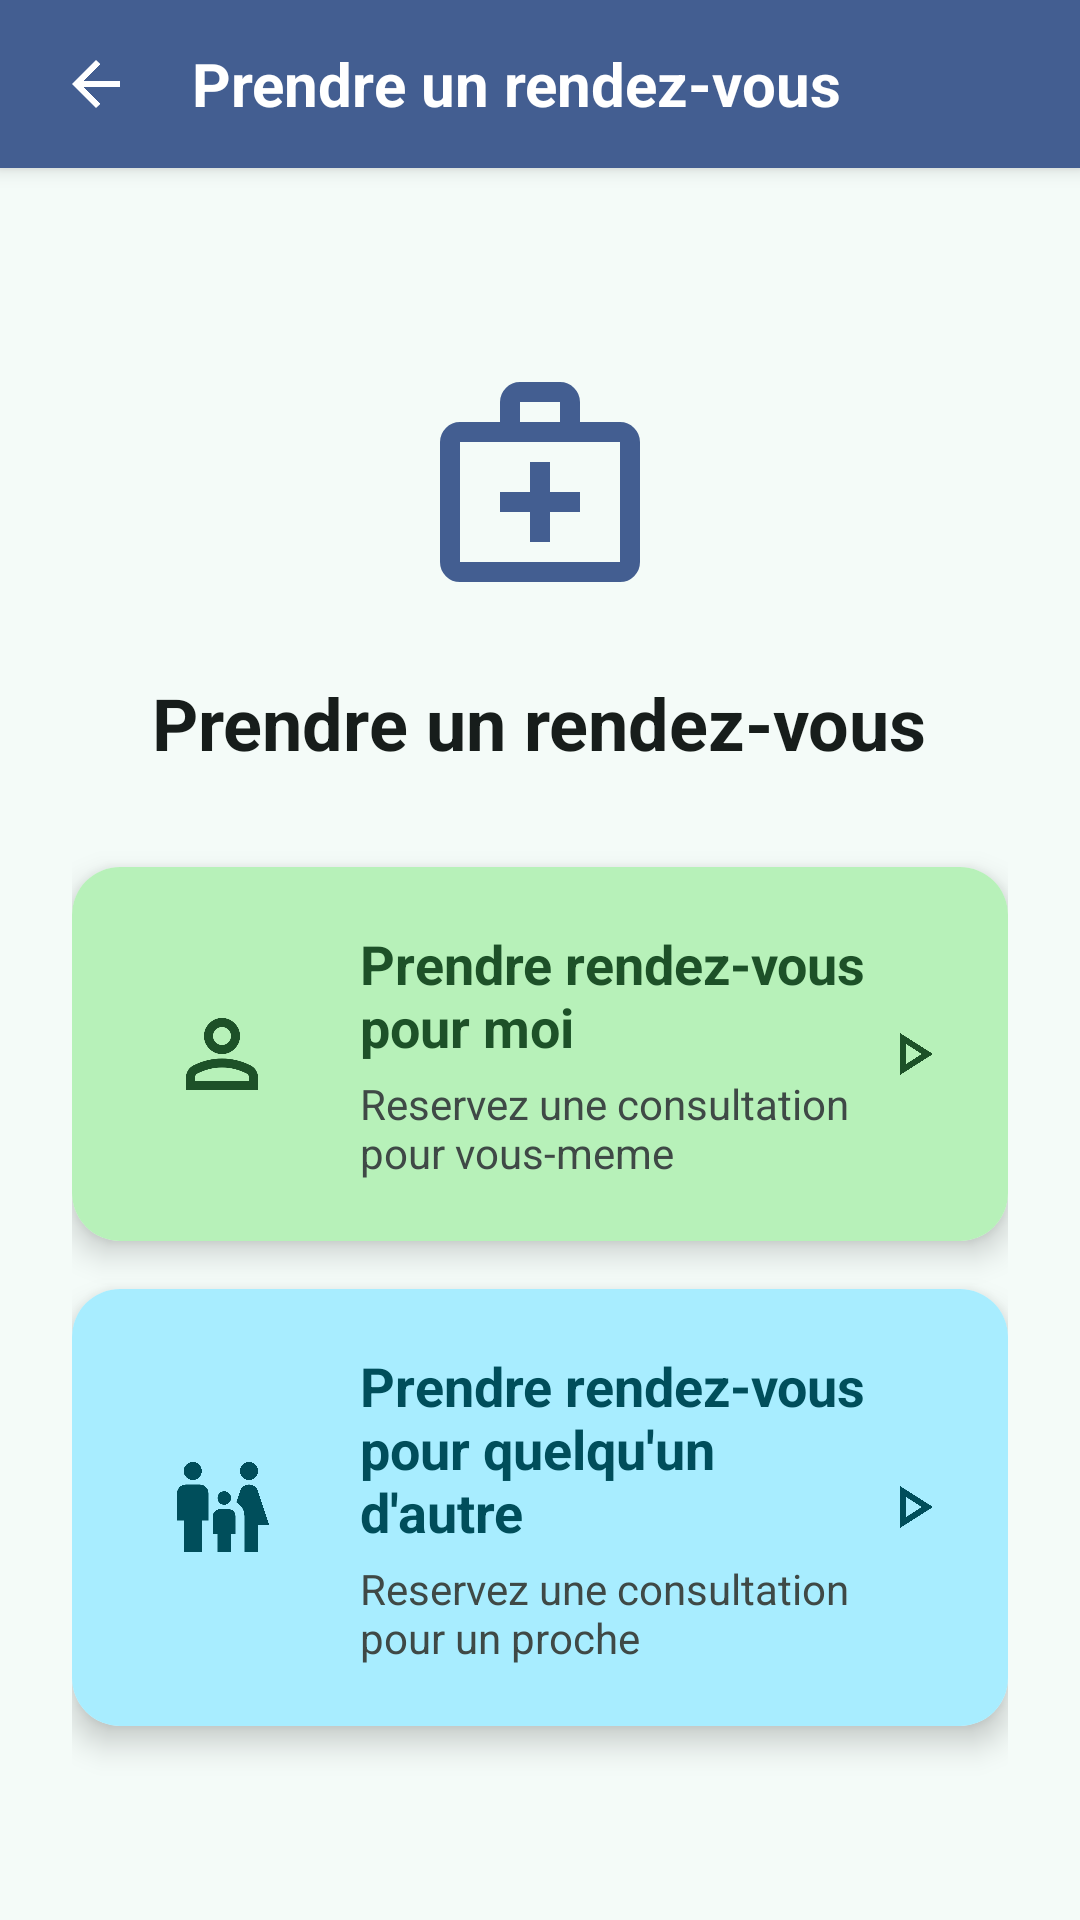

Produce the Android XML layout that renders to this screen, including the resource entries it uses.
<!-- AndroidManifest.xml: application theme AppTheme -->
<!-- res/layout/fragment_booking_choice.xml -->
<?xml version="1.0" encoding="utf-8"?>
<layout xmlns:android="http://schemas.android.com/apk/res/android"
    xmlns:app="http://schemas.android.com/apk/res-auto"
    xmlns:tools="http://schemas.android.com/tools">

    <data>
        <variable
            name="vm"
            type="com.example.health.viewModels.BookingChoiceViewModel" />
    </data>

    <LinearLayout
        android:layout_width="match_parent"
        android:layout_height="match_parent"
        android:orientation="vertical"
        android:background="?attr/colorSurface"
        tools:context=".ui.appointment.BookingChoiceFragment">

        
        <LinearLayout
            android:layout_width="match_parent"
            android:layout_height="56dp"
            android:orientation="horizontal"
            android:background="?attr/colorPrimary"
            android:paddingStart="8dp"
            android:paddingEnd="16dp"
            android:gravity="center_vertical"
            android:elevation="4dp">

            <ImageButton
                android:id="@+id/backButton"
                android:layout_width="48dp"
                android:layout_height="48dp"
                android:src="@drawable/back"
                android:background="?attr/selectableItemBackgroundBorderless"
                app:tint="?attr/colorOnPrimary"
                android:contentDescription="@string/back" />

            <TextView
                android:layout_width="0dp"
                android:layout_height="wrap_content"
                android:layout_weight="1"
                android:text="@string/book_appointment_title"
                android:textSize="20sp"
                android:textStyle="bold"
                android:textColor="?attr/colorOnPrimary"
                android:layout_marginStart="8dp" />
        </LinearLayout>

        <LinearLayout
            android:layout_width="match_parent"
            android:layout_height="match_parent"
            android:orientation="vertical"
            android:padding="24dp"
            android:gravity="center">

            
            <ImageView
                android:layout_width="80dp"
                android:layout_height="80dp"
                android:src="@drawable/medical_services"
                app:tint="?attr/colorPrimary"
                android:layout_marginBottom="24dp"
                android:contentDescription="@string/book_appointment_title" />

            <TextView
                android:layout_width="wrap_content"
                android:layout_height="wrap_content"
                android:text="@string/book_appointment_title"
                android:textSize="24sp"
                android:textStyle="bold"
                android:textColor="?attr/colorOnSurface"
                android:layout_marginBottom="32dp" />

            
            <androidx.cardview.widget.CardView
                android:id="@+id/bookForMeCard"
                android:layout_width="match_parent"
                android:layout_height="wrap_content"
                android:layout_marginBottom="16dp"
                app:cardCornerRadius="16dp"
                app:cardElevation="6dp"
                android:clickable="true"
                android:focusable="true"
                android:foreground="?android:attr/selectableItemBackground">

                <LinearLayout
                    android:layout_width="match_parent"
                    android:layout_height="wrap_content"
                    android:orientation="horizontal"
                    android:padding="20dp"
                    android:gravity="center_vertical"
                    android:background="?attr/colorSecondaryContainer">

                    <ImageView
                        android:layout_width="60dp"
                        android:layout_height="60dp"
                        android:src="@drawable/person"
                        app:tint="?attr/colorOnSecondaryContainer"
                        android:padding="12dp"
                        android:background="@drawable/circle_background"
                        android:layout_marginEnd="16dp"
                        android:contentDescription="@string/book_for_me" />

                    <LinearLayout
                        android:layout_width="0dp"
                        android:layout_height="wrap_content"
                        android:layout_weight="1"
                        android:orientation="vertical">

                        <TextView
                            android:layout_width="wrap_content"
                            android:layout_height="wrap_content"
                            android:text="@string/book_for_me"
                            android:textSize="18sp"
                            android:textStyle="bold"
                            android:textColor="?attr/colorOnSecondaryContainer" />

                        <TextView
                            android:layout_width="wrap_content"
                            android:layout_height="wrap_content"
                            android:text="@string/book_for_me_desc"
                            android:textSize="14sp"
                            android:textColor="?attr/colorOnSurfaceVariant"
                            android:layout_marginTop="4dp" />
                    </LinearLayout>

                    <ImageView
                        android:layout_width="24dp"
                        android:layout_height="24dp"
                        android:src="@drawable/play"
                        app:tint="?attr/colorOnSecondaryContainer"
                        android:contentDescription="@string/book_for_me" />
                </LinearLayout>
            </androidx.cardview.widget.CardView>

            
            <androidx.cardview.widget.CardView
                android:id="@+id/bookForSomeoneElseCard"
                android:layout_width="match_parent"
                android:layout_height="wrap_content"
                app:cardCornerRadius="16dp"
                app:cardElevation="6dp"
                android:clickable="true"
                android:focusable="true"
                android:foreground="?android:attr/selectableItemBackground">

                <LinearLayout
                    android:layout_width="match_parent"
                    android:layout_height="wrap_content"
                    android:orientation="horizontal"
                    android:padding="20dp"
                    android:gravity="center_vertical"
                    android:background="?attr/colorTertiaryContainer">

                    <ImageView
                        android:layout_width="60dp"
                        android:layout_height="60dp"
                        android:src="@drawable/family"
                        app:tint="?attr/colorOnTertiaryContainer"
                        android:padding="12dp"
                        android:background="@drawable/circle_background"
                        android:layout_marginEnd="16dp"
                        android:contentDescription="@string/book_for_someone_else" />

                    <LinearLayout
                        android:layout_width="0dp"
                        android:layout_height="wrap_content"
                        android:layout_weight="1"
                        android:orientation="vertical">

                        <TextView
                            android:layout_width="wrap_content"
                            android:layout_height="wrap_content"
                            android:text="@string/book_for_someone_else"
                            android:textSize="18sp"
                            android:textStyle="bold"
                            android:textColor="?attr/colorOnTertiaryContainer" />

                        <TextView
                            android:layout_width="wrap_content"
                            android:layout_height="wrap_content"
                            android:text="@string/book_for_someone_else_desc"
                            android:textSize="14sp"
                            android:textColor="?attr/colorOnSurfaceVariant"
                            android:layout_marginTop="4dp" />
                    </LinearLayout>

                    <ImageView
                        android:layout_width="24dp"
                        android:layout_height="24dp"
                        android:src="@drawable/play"
                        app:tint="?attr/colorOnTertiaryContainer"
                        android:contentDescription="@string/book_for_someone_else" />
                </LinearLayout>
            </androidx.cardview.widget.CardView>

        </LinearLayout>

    </LinearLayout>

</layout>
<!-- resources referenced by this layout -->
<resources>
  <!-- drawable back (drawable) -->
  <vector xmlns:android="http://schemas.android.com/apk/res/android"
      android:width="24dp"
      android:height="24dp"
      android:viewportWidth="960"
      android:viewportHeight="960">
    <path
        android:pathData="m313,520 l224,224 -57,56 -320,-320 320,-320 57,56 -224,224h487v80L313,520Z"
        android:fillColor="#255290"/>
  </vector>
  <!-- drawable play (drawable) -->
  <vector xmlns:android="http://schemas.android.com/apk/res/android"
      android:width="24dp"
      android:height="24dp"
      android:viewportWidth="960"
      android:viewportHeight="960">
    <path
        android:pathData="M320,760v-560l440,280 -440,280ZM400,480ZM400,614 L610,480 400,346v268Z"
        android:fillColor="#255290"/>
  </vector>
  <string name="back">Retour</string>
  <string name="book_appointment_title">Prendre un rendez-vous</string>
  <string name="book_for_me">Prendre rendez-vous pour moi</string>
  <string name="book_for_me_desc">Reservez une consultation pour vous-meme</string>
  <string name="book_for_someone_else">Prendre rendez-vous pour quelqu\'un d\'autre</string>
  <string name="book_for_someone_else_desc">Reservez une consultation pour un proche</string>
  <color name="md_theme_primary">#435E91</color>
  <color name="md_theme_onPrimary">#FFFFFF</color>
  <color name="md_theme_primaryContainer">#D8E2FF</color>
  <color name="md_theme_onPrimaryContainer">#2A4678</color>
  <color name="md_theme_secondary">#36693E</color>
  <color name="md_theme_onSecondary">#FFFFFF</color>
  <color name="md_theme_secondaryContainer">#B7F1B9</color>
  <color name="md_theme_onSecondaryContainer">#1D5128</color>
  <color name="md_theme_tertiary">#006879</color>
  <color name="md_theme_onTertiary">#FFFFFF</color>
  <color name="md_theme_tertiaryContainer">#A8EDFF</color>
  <color name="md_theme_onTertiaryContainer">#004E5B</color>
  <color name="md_theme_error">#904A45</color>
  <color name="md_theme_onError">#FFFFFF</color>
  <color name="md_theme_errorContainer">#FFDAD6</color>
  <color name="md_theme_onErrorContainer">#73332F</color>
  <color name="md_theme_background">#F9F9FF</color>
  <color name="md_theme_onBackground">#1A1B20</color>
  <color name="md_theme_surface">#F4FBF8</color>
  <color name="md_theme_onSurface">#171D1B</color>
  <color name="md_theme_surfaceVariant">#DAE5E1</color>
  <color name="md_theme_onSurfaceVariant">#3F4946</color>
  <color name="md_theme_outline">#6F7976</color>
  <color name="md_theme_outlineVariant">#BEC9C5</color>
  <color name="md_theme_inverseSurface">#2B3230</color>
  <color name="md_theme_inverseOnSurface">#ECF2EF</color>
  <color name="md_theme_inversePrimary">#ADC7FF</color>
  <color name="md_theme_primaryFixed">#D8E2FF</color>
  <color name="md_theme_onPrimaryFixed">#001A41</color>
  <color name="md_theme_primaryFixedDim">#ADC7FF</color>
  <color name="md_theme_onPrimaryFixedVariant">#2A4678</color>
  <color name="md_theme_secondaryFixed">#B7F1B9</color>
  <color name="md_theme_onSecondaryFixed">#002108</color>
  <color name="md_theme_secondaryFixedDim">#9CD49F</color>
  <color name="md_theme_onSecondaryFixedVariant">#1D5128</color>
  <color name="md_theme_tertiaryFixed">#A8EDFF</color>
  <color name="md_theme_onTertiaryFixed">#001F26</color>
  <color name="md_theme_tertiaryFixedDim">#84D2E5</color>
  <color name="md_theme_onTertiaryFixedVariant">#004E5B</color>
  <color name="md_theme_surfaceDim">#D5DBD9</color>
  <color name="md_theme_surfaceBright">#F4FBF8</color>
  <color name="md_theme_surfaceContainerLowest">#FFFFFF</color>
  <color name="md_theme_surfaceContainerLow">#EFF5F2</color>
  <color name="md_theme_surfaceContainer">#E9EFEC</color>
  <color name="md_theme_surfaceContainerHigh">#E3EAE7</color>
  <color name="md_theme_surfaceContainerHighest">#DDE4E1</color>
</resources>
